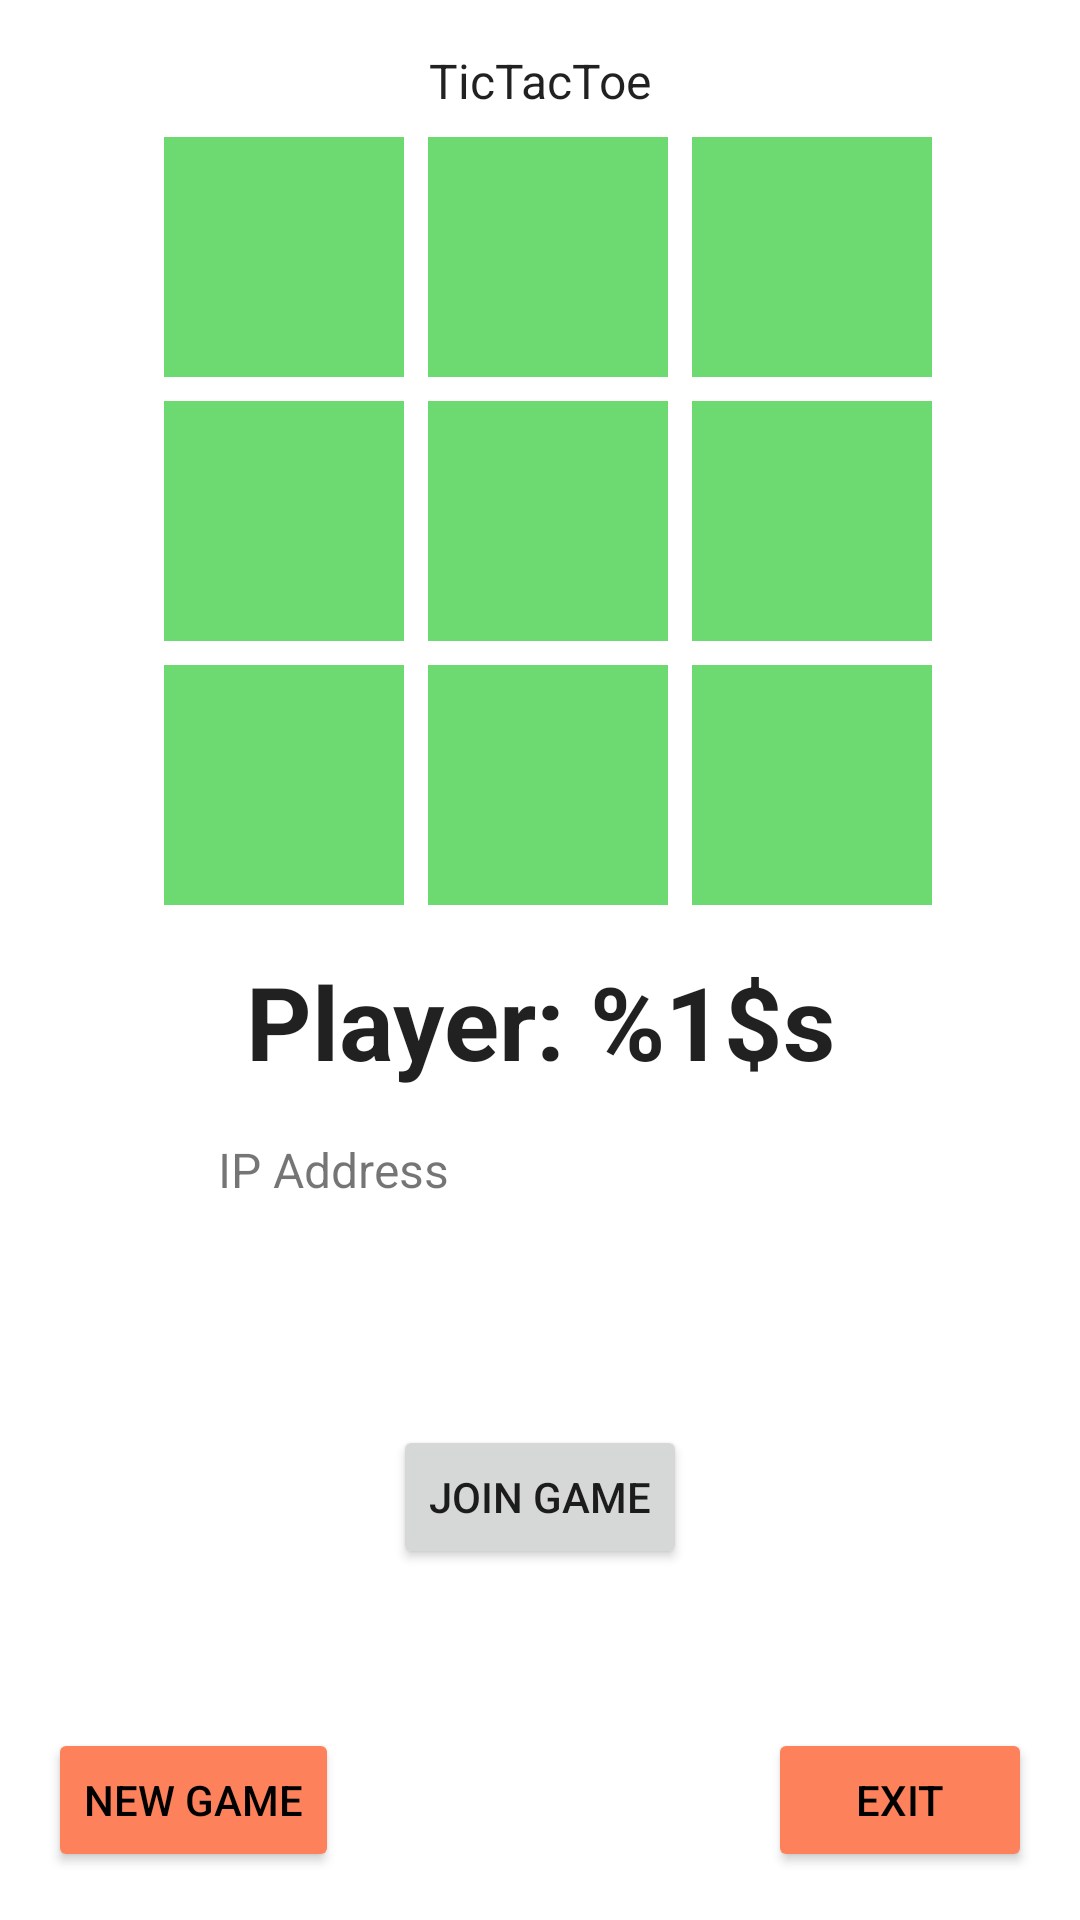

Produce the Android XML layout that renders to this screen, including the resource entries it uses.
<!-- AndroidManifest.xml: application theme Theme.TicTacToePlaystore -->
<!-- res/layout/activity_main.xml -->
<?xml version="1.0" encoding="utf-8"?>
<androidx.constraintlayout.widget.ConstraintLayout xmlns:android="http://schemas.android.com/apk/res/android"
    xmlns:app="http://schemas.android.com/apk/res-auto"
    xmlns:tools="http://schemas.android.com/tools"
    android:layout_width="match_parent"
    android:layout_height="match_parent"
    tools:context=".MainActivity">

    <TextView
        android:id="@+id/textTitle"
        android:layout_width="wrap_content"
        android:layout_height="wrap_content"
        android:layout_marginTop="16dp"
        android:text="@string/app_name"
        android:textAppearance="@style/TextAppearance.AppCompat.Large"
        android:textSize="16sp"
        app:layout_constraintEnd_toEndOf="parent"
        app:layout_constraintHorizontal_bias="0.501"
        app:layout_constraintStart_toStartOf="parent"
        app:layout_constraintTop_toTopOf="parent" />

    <TextView
        android:id="@+id/textPlayer"
        android:layout_width="wrap_content"
        android:layout_height="wrap_content"
        android:layout_marginTop="16dp"
        android:text="@string/curr_player_message"
        android:textAppearance="@style/TextAppearance.AppCompat.Large"
        android:textSize="34sp"
        android:textStyle="bold"
        app:layout_constraintEnd_toEndOf="parent"
        app:layout_constraintStart_toStartOf="parent"
        app:layout_constraintTop_toBottomOf="@+id/textSquare8" />

    <Button
        android:id="@+id/buttonExit"
        android:layout_width="wrap_content"
        android:layout_height="wrap_content"
        android:layout_marginEnd="16dp"
        android:layout_marginBottom="16dp"
        android:backgroundTint="@color/orange_pastel"
        android:onClick="onClickExitApp"
        android:text="@string/exit_message"
        android:textColor="@color/black"
        app:layout_constraintBottom_toBottomOf="parent"
        app:layout_constraintEnd_toEndOf="parent" />

    <Button
        android:id="@+id/buttonNewGame"
        android:layout_width="wrap_content"
        android:layout_height="wrap_content"
        android:layout_marginStart="16dp"
        android:layout_marginBottom="16dp"
        android:backgroundTint="@color/orange_pastel"
        android:onClick="onClickNewGame"
        android:text="@string/new_game_message"
        android:textColor="@color/black"
        app:layout_constraintBottom_toBottomOf="parent"
        app:layout_constraintStart_toStartOf="parent" />

    <TextView
        android:id="@+id/textSquare1"
        android:layout_width="wrap_content"
        android:layout_height="wrap_content"
        android:layout_marginTop="8dp"
        android:layout_marginEnd="8dp"
        android:width="80dp"
        android:height="80dp"
        android:background="@color/green_pastel"
        android:onClick="onClickPlaySquare"
        android:textAlignment="center"
        android:textColor="@color/white"
        android:textSize="48sp"
        app:layout_constraintEnd_toStartOf="@+id/textSquare2"
        app:layout_constraintTop_toBottomOf="@+id/textTitle" />

    <TextView
        android:id="@+id/textSquare2"
        android:layout_width="wrap_content"
        android:layout_height="wrap_content"
        android:layout_marginTop="8dp"
        android:width="80dp"
        android:height="80dp"
        android:background="@color/green_pastel"
        android:onClick="onClickPlaySquare"
        android:textAlignment="center"
        android:textColor="@color/white"
        android:textSize="48sp"
        app:layout_constraintEnd_toEndOf="parent"
        app:layout_constraintHorizontal_bias="0.51"
        app:layout_constraintStart_toStartOf="parent"
        app:layout_constraintTop_toBottomOf="@+id/textTitle" />

    <TextView
        android:id="@+id/textSquare5"
        android:layout_width="wrap_content"
        android:layout_height="wrap_content"
        android:layout_marginTop="8dp"
        android:width="80dp"
        android:height="80dp"
        android:background="@color/green_pastel"
        android:onClick="onClickPlaySquare"
        android:textAlignment="center"
        android:textColor="@color/white"
        android:textSize="48sp"
        app:layout_constraintEnd_toEndOf="parent"
        app:layout_constraintHorizontal_bias="0.51"
        app:layout_constraintStart_toStartOf="parent"
        app:layout_constraintTop_toBottomOf="@+id/textSquare2" />

    <TextView
        android:id="@+id/textSquare8"
        android:layout_width="wrap_content"
        android:layout_height="wrap_content"
        android:layout_marginTop="8dp"
        android:width="80dp"
        android:height="80dp"
        android:background="@color/green_pastel"
        android:onClick="onClickPlaySquare"
        android:textAlignment="center"
        android:textColor="@color/white"
        android:textSize="48sp"
        app:layout_constraintEnd_toEndOf="parent"
        app:layout_constraintHorizontal_bias="0.51"
        app:layout_constraintStart_toStartOf="parent"
        app:layout_constraintTop_toBottomOf="@+id/textSquare5" />

    <TextView
        android:id="@+id/textSquare7"
        android:layout_width="wrap_content"
        android:layout_height="wrap_content"
        android:layout_marginTop="8dp"
        android:layout_marginEnd="8dp"
        android:width="80dp"
        android:height="80dp"
        android:background="@color/green_pastel"
        android:onClick="onClickPlaySquare"
        android:textAlignment="center"
        android:textColor="@color/white"
        android:textSize="48sp"
        app:layout_constraintEnd_toStartOf="@+id/textSquare8"
        app:layout_constraintTop_toBottomOf="@+id/textSquare4" />

    <TextView
        android:id="@+id/textSquare4"
        android:layout_width="wrap_content"
        android:layout_height="wrap_content"
        android:layout_marginTop="8dp"
        android:layout_marginEnd="8dp"
        android:width="80dp"
        android:height="80dp"
        android:background="@color/green_pastel"
        android:onClick="onClickPlaySquare"
        android:textAlignment="center"
        android:textColor="@color/white"
        android:textSize="48sp"
        app:layout_constraintEnd_toStartOf="@+id/textSquare5"
        app:layout_constraintTop_toBottomOf="@+id/textSquare1" />

    <TextView
        android:id="@+id/textSquare6"
        android:layout_width="wrap_content"
        android:layout_height="wrap_content"
        android:layout_marginStart="8dp"
        android:layout_marginTop="8dp"
        android:width="80dp"
        android:height="80dp"
        android:background="@color/green_pastel"
        android:onClick="onClickPlaySquare"
        android:textAlignment="center"
        android:textColor="@color/white"
        android:textSize="48sp"
        app:layout_constraintStart_toEndOf="@+id/textSquare5"
        app:layout_constraintTop_toBottomOf="@+id/textSquare3" />

    <TextView
        android:id="@+id/textSquare9"
        android:layout_width="wrap_content"
        android:layout_height="wrap_content"
        android:layout_marginStart="8dp"
        android:layout_marginTop="8dp"
        android:width="80dp"
        android:height="80dp"
        android:background="@color/green_pastel"
        android:onClick="onClickPlaySquare"
        android:textAlignment="center"
        android:textColor="@color/white"
        android:textSize="48sp"
        app:layout_constraintStart_toEndOf="@+id/textSquare8"
        app:layout_constraintTop_toBottomOf="@+id/textSquare6" />

    <TextView
        android:id="@+id/textSquare3"
        android:layout_width="wrap_content"
        android:layout_height="wrap_content"
        android:layout_marginStart="8dp"
        android:layout_marginTop="8dp"
        android:width="80dp"
        android:height="80dp"
        android:background="@color/green_pastel"
        android:onClick="onClickPlaySquare"
        android:textAlignment="center"
        android:textColor="@color/white"
        android:textSize="48sp"
        app:layout_constraintStart_toEndOf="@+id/textSquare2"
        app:layout_constraintTop_toBottomOf="@+id/textTitle" />

    <TextView
        android:id="@+id/textViewIPAddress"
        android:layout_width="215dp"
        android:layout_height="80dp"
        android:layout_marginTop="16dp"
        android:text="IP Address"
        android:textSize="16sp"
        app:layout_constraintEnd_toEndOf="parent"
        app:layout_constraintStart_toStartOf="parent"
        app:layout_constraintTop_toBottomOf="@+id/textPlayer" />

    <Button
        android:id="@+id/button"
        android:layout_width="wrap_content"
        android:layout_height="wrap_content"
        android:layout_marginTop="16dp"
        android:text="Join Game"
        app:layout_constraintEnd_toEndOf="parent"
        app:layout_constraintStart_toStartOf="parent"
        app:layout_constraintTop_toBottomOf="@+id/textViewIPAddress" />


</androidx.constraintlayout.widget.ConstraintLayout>
<!-- resources referenced by this layout -->
<resources>
  <color name="black">#FF000000</color>
  <color name="green_pastel">#6DDA71</color>
  <color name="orange_pastel">#FD825B</color>
  <color name="white">#FFFFFFFF</color>
  <string name="app_name">TicTacToe</string>
  <string name="curr_player_message">Player: %1$s</string>
  <string name="exit_message">Exit</string>
  <string name="new_game_message">New Game</string>
  <style name="Theme.TicTacToePlaystore" parent="Theme.MaterialComponents.DayNight.DarkActionBar">
          
          <item name="colorPrimary">@color/orange_pastel</item>
          <item name="colorPrimaryVariant">@color/orange_pastel_soft</item>
          <item name="colorOnPrimary">@color/white</item>
          
          <item name="colorSecondary">@color/green_pastel</item>
          <item name="colorSecondaryVariant">@color/green_pastel_soft</item>
          <item name="colorOnSecondary">@color/black</item>
          
          <item name="android:statusBarColor">?attr/colorPrimaryVariant</item>
          
      </style>
  <color name="orange_pastel_soft">#FAB098</color>
  <color name="green_pastel_soft">#8BEF8F</color>
</resources>
